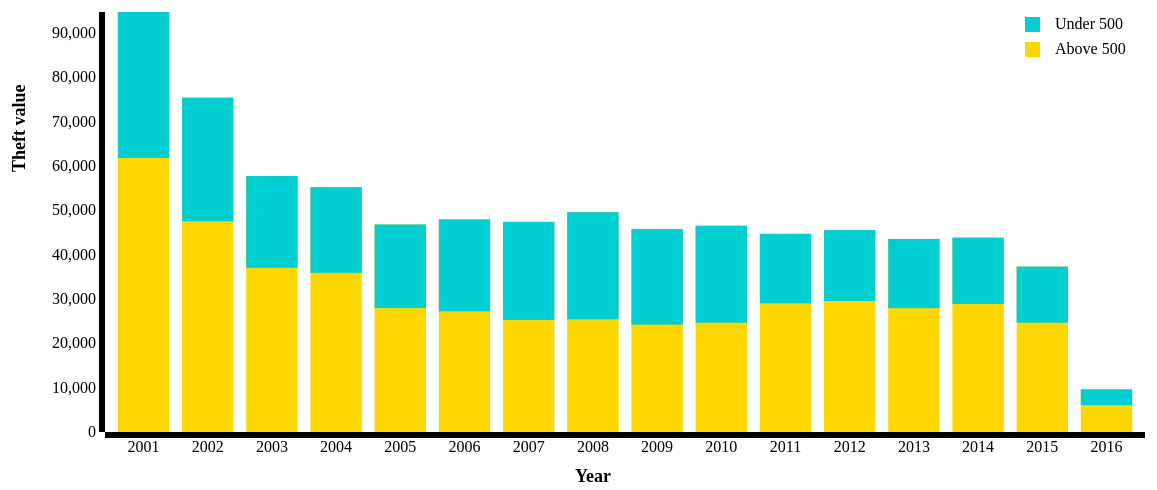
D3 v3 page, settled after 480 driven frames (8 s of simulated time); the page loaded 1 data file(s).


   var outerWidth = 1200;
   var outerHeight = 500;
   var barPadding = 0.2;
   var margin = { left:130, top:30, right: 30, bottom: 50};

   var xColumn="yr";
var yColumn="Value";


   var innerWidth = outerWidth - margin.left - margin.right;
   var innerHeight = outerHeight - margin.top - margin.bottom;

   var svg = d3.select("body").append("svg")
     .attr("width", outerWidth)
     .attr("height", outerHeight);
   var g = svg.append("g")
     .attr("transform", "translate(" + margin.left + "," + margin.top + ")");
   var xAxisG = g.append("g")
     .attr("transform","translate(0," +innerHeight + ")");
   var yAxisG = g.append("g");

   var xScale = d3.scale.ordinal() .rangeBands([0, innerWidth],barPadding);

   var yScale = d3.scale.linear().range([innerHeight,0]);

   var xAxis = d3.svg.axis().scale(xScale).orient("bottom");
   var yAxis = d3.svg.axis().scale(yScale).orient("left");


   function type(data){
     console.log(data);
     data.forEach(function(d) {
        d["yr"] = + d["yr"];
        d["under500"] = + d["under500"];
        d["above500"] = + d["above500"];
        d["Value"] = + d["under500"]+d["above500"];
//console.log(d["Value"]);
});

        data.sort(function(a,b){return a["yr"]-b["yr"];});



        xScale.domain( data.map( function (d){ return d[xColumn];}));
        yScale.domain([0,d3.max(data, function (d){return d[yColumn];})]);

        xAxisG.call(xAxis);
        yAxisG.call(yAxis);

        var bars = g.selectAll("rect").data(data);
        bars.enter().append("rect")
          .attr("width",xScale.rangeBand());

        //Denoter
          svg.append("text")
                           .attr("x",  600)
                           .attr("y", 500 )
                          // .style("text-anchor", "middle")
                           .style("font-size",18)
                           .style("font-weight","bold")
                           .text("Year");

          svg.append("text")
               .attr("x", -190 )
               .attr("y", 80 )
               //.style("text-anchor", "middle")
               .attr("transform", "rotate(-90)")
               .style("font-size",18)
               .style("font-weight","bold")
               .attr("dy","-30")
               .text("Theft value");


        //Blue Bar
          bars.attr("x",  function(d){return xScale(d[xColumn]);})

            .attr("y", function(d){return yScale(d[yColumn]);})
            .attr("height", function(d){return innerHeight - yScale(d[yColumn]);})
            .attr("fill","#FFD700");


          //Green Bar
            //var bars = g.selectAll("rect").data(data);
            bars.enter().append("rect")
              .attr("width",xScale.rangeBand());
            bars.attr("x",  function(d){return xScale(d[xColumn]);})
            .attr("y", function(d){return yScale(d[yColumn]);})
            .attr("height", function(d){return innerHeight - yScale(d["above500"]);})
            .attr("fill","#00CED1");


          //LEGEND
            svg.append("text")
           .text("Under 500")
           .attr("dx",1080)
           .attr("dy",47);
           svg.append("rect")
           .attr("width",15)
           .attr("height",15)
           .attr("x",1050)
           .attr("y",35)
           .attr("fill","#00CED1");

           svg.append("text")
           .text("Above 500")
           .attr("dx",1080)
           .attr("dy",72);
           svg.append("rect")
           .attr("width",15)
           .attr("height",15)
           .attr("x",1050)
           .attr("y",60)
           .attr("fill","#FFD700");


   }
   d3.json("part_1_json.json",type);


 

### data: part_1_json.json
[
 {
  "yr": "2001",
  "under500": 61777,
  "above500": 32871
 },
 {
  "yr": "2002",
  "under500": 47493,
  "above500": 27842
 },
 {
  "yr": "2003",
  "under500": 37023,
  "above500": 20654
 },
 {
  "yr": "2004",
  "under500": 35872,
  "above500": 19291
 },
 {
  "yr": "2005",
  "under500": 27920,
  "above500": 18849
 },
 {
  "yr": "2006",
  "under500": 27182,
  "above500": 20724
 },
 {
  "yr": "2007",
  "under500": 25238,
  "above500": 22118
 },
 {
  "yr": "2008",
  "under500": 25396,
  "above500": 24140
 },
 "... 8 more items"
]